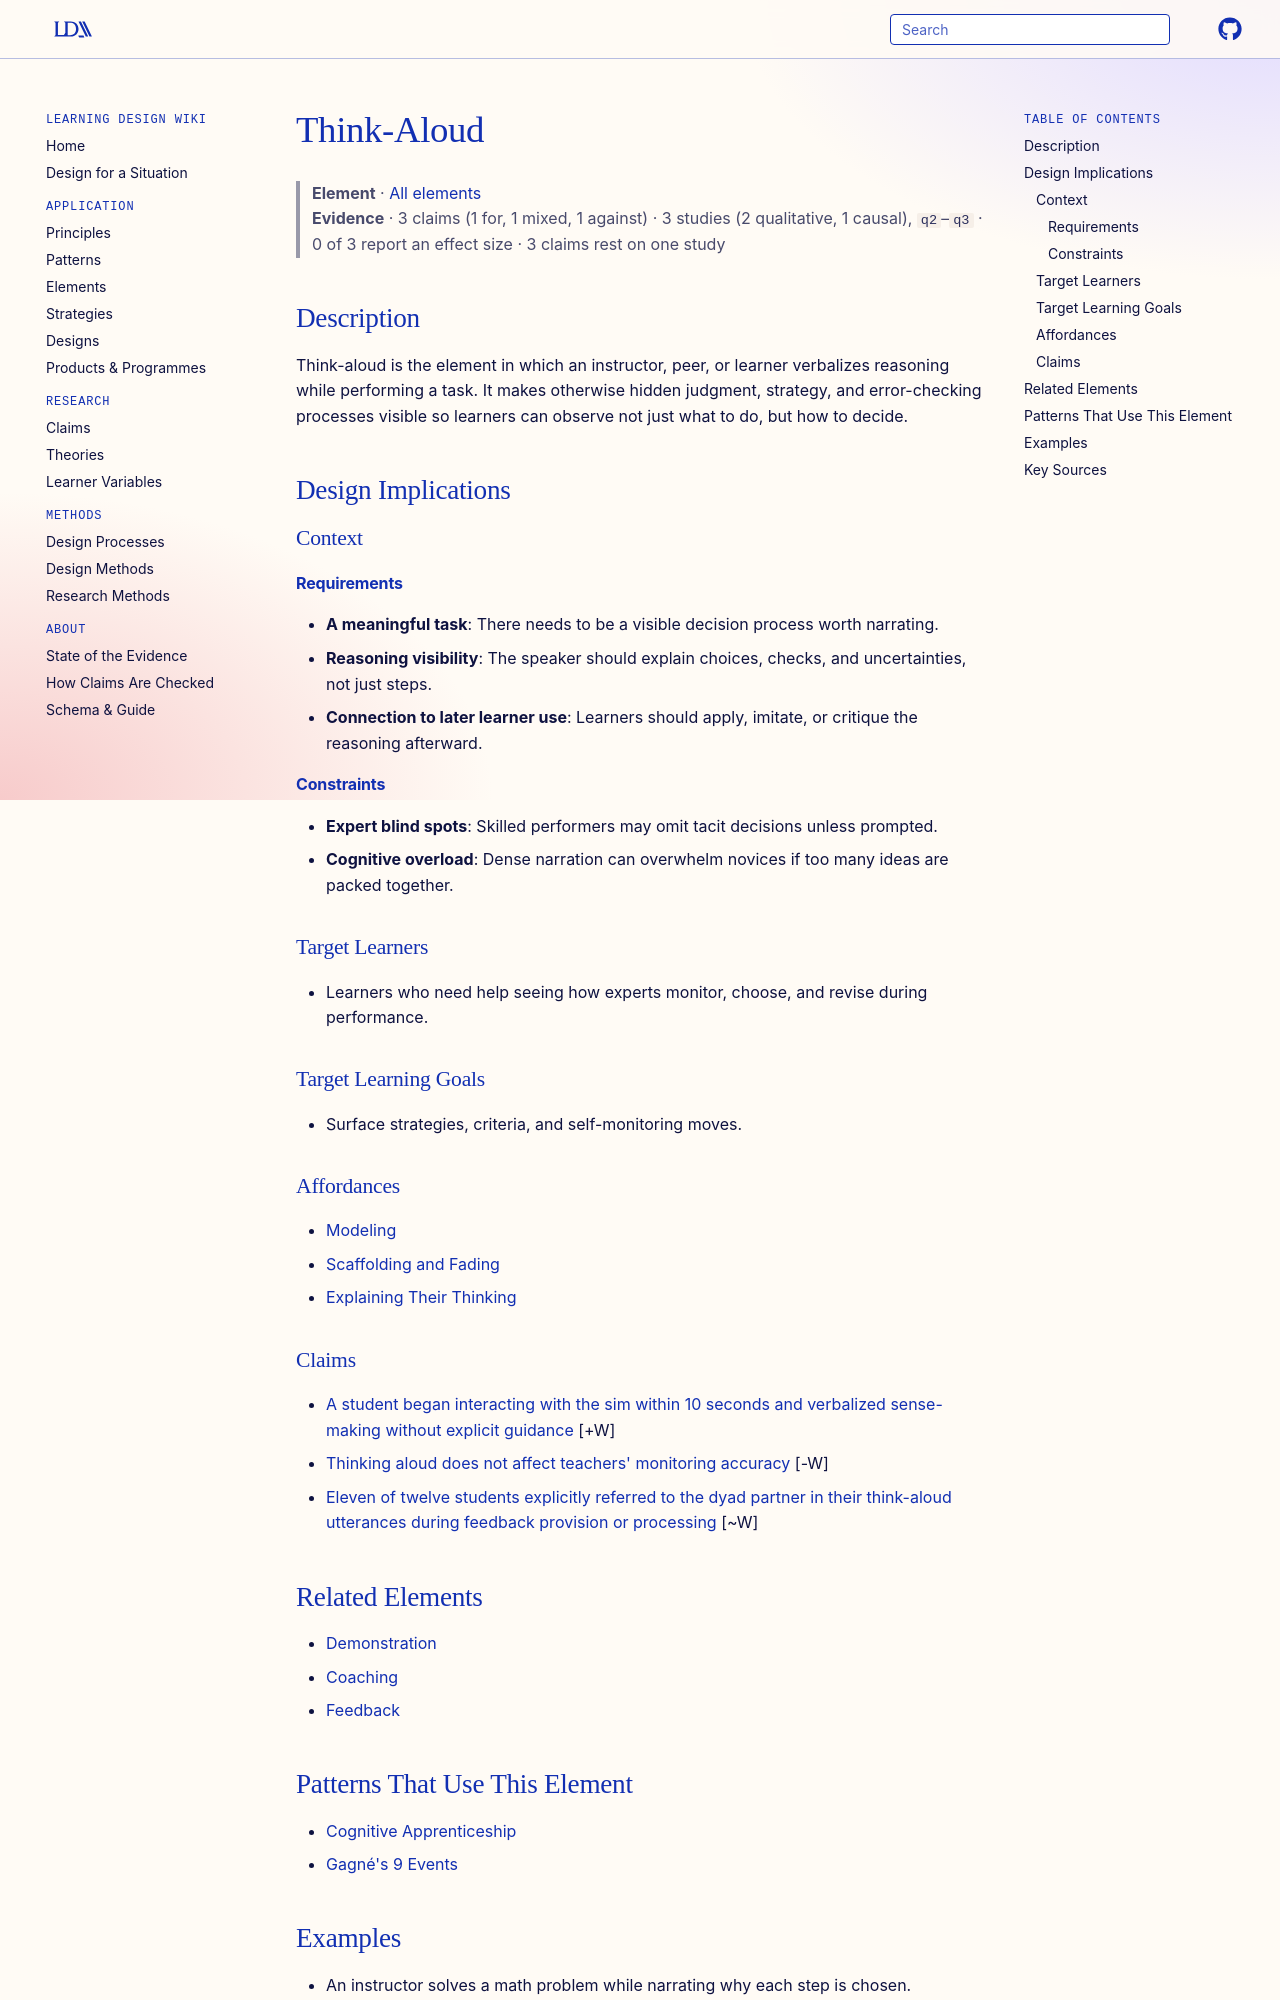

repository: Learning-Design-Alliance/learning-wiki · page: elements/think-aloud/index.html · generator: mkdocs

---
type: element
id: think-aloud
title: Think-Aloud
description: Think-aloud is the element in which an instructor, peer, or learner verbalizes reasoning while performing a task.
canonical: true
status: review
generated:
  by: codex/unspecified
  at: 2026-04-07
---

# Think-Aloud

> **Element** · [All elements](index.md)
> **Evidence** · 3 claims (1 for, 1 mixed, 1 against) · 3 studies (2 qualitative, 1 causal), `q2`–`q3` · 0 of 3 report an effect size · 3 claims rest on one study

## Description
Think-aloud is the element in which an instructor, peer, or learner verbalizes reasoning while performing a task. It makes otherwise hidden judgment, strategy, and error-checking processes visible so learners can observe not just what to do, but how to decide.

## Design Implications

### Context
#### Requirements
- **A meaningful task**: There needs to be a visible decision process worth narrating.
- **Reasoning visibility**: The speaker should explain choices, checks, and uncertainties, not just steps.
- **Connection to later learner use**: Learners should apply, imitate, or critique the reasoning afterward.
#### Constraints
- **Expert blind spots**: Skilled performers may omit tacit decisions unless prompted.
- **Cognitive overload**: Dense narration can overwhelm novices if too many ideas are packed together.

### Target Learners
- Learners who need help seeing how experts monitor, choose, and revise during performance.

### Target Learning Goals
- Surface strategies, criteria, and self-monitoring moves.

### Affordances
- [Modeling](../principles/modeling.md)
- [Scaffolding and Fading](../principles/scaffolding-and-fading.md)
- [Explaining Their Thinking](../principles/cognitive-activation.md)

### Claims
<!-- Claims bearing on this element, each a link to a claim page followed by its evidence tag, e.g. [+M] -->
- [A student began interacting with the sim within 10 seconds and verbalized sense-making without explicit guidance](../claims/implicit-scaffolding-supports-immediate-exploration.md) [+W]
- [Thinking aloud does not affect teachers' monitoring accuracy](../claims/think-aloud-no-effect-teacher-monitoring-accuracy.md) [-W]
- [Eleven of twelve students explicitly referred to the dyad partner in their think-aloud utterances during feedback provision or processing](../claims/students-explicitly-refer-to-dyad-partner-think-aloud.md) [~W]

## Related Elements
- [Demonstration](demonstration.md)
- [Coaching](coaching.md)
- [Feedback](feedback.md)

## Patterns That Use This Element
- [Cognitive Apprenticeship](../patterns/cognitive-apprenticeship.md)
- [Gagné's 9 Events](../patterns/gagnes-9-events-of-instruction.md)
